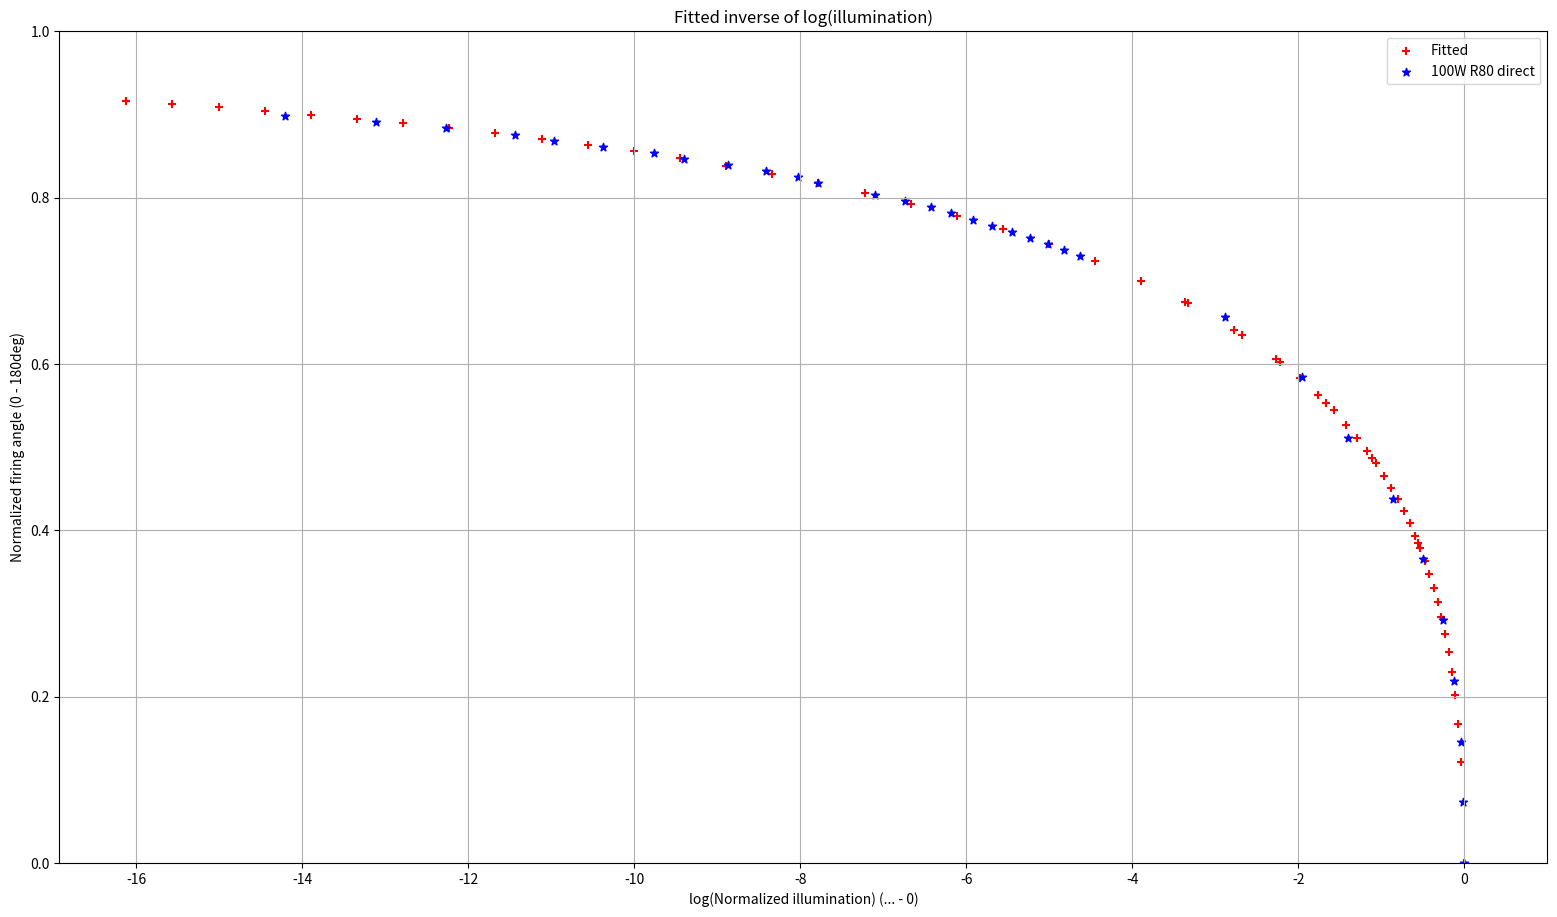

Recreate this plot in Python.
import numpy as np
from scipy.optimize import curve_fit
import matplotlib.pyplot as plt
import math

'''
Fit inverse of normalized illumination response from normalized firing angle.
'''

# 100W R80 direct
# Cut values below measurement range
raw_value = np.array([123, 122, 121, 120, 119, 118, 117, 116, 115, 114, 113, 112, 110, 109, 108, 107, 106, 105, 104, 103, 102, 101, 100, 90, 80, 70, 60, 50, 40, 30, 20, 10, 0])
raw_illum = np.array([0.04, 0.12, 0.28, 0.64, 1.03, 1.85, 3.4, 4.9, 8.3, 13.1, 19.3, 24.5, 49, 70, 96, 122, 160, 201, 255, 315, 395, 476, 580, 3300, 8400, 14600, 25000, 36000, 45900, 52500, 56800, 58300, 59300])

norm_firing_angle = raw_value / 137
norm_illum = raw_illum / np.max(raw_illum)

def f(x, a, b, c, d, e, f, g):
  '''
  Approximate inverse function
  log(normalized illumination) to normalized firing angle
  '''
  x = np.log(x)
  y = a + b * np.power(-x, 1 / 2) + c * np.power(-x, 1 / 4) + d * np.power(-x, 1 /6) + e * np.power(-x, 1 / 8)
  return y

initial_params = [0, 0, 0, 0, 0, 0, 0]

params, covariance = curve_fit(f, norm_illum, norm_firing_angle, p0=initial_params)

a_fit, b_fit, c_fit, d_fit, e_fit, f_fit, g_fit = params

print(f'Fitted parameters: {params}')


xp = np.concatenate((np.logspace(-7, 0, num = 30), np.linspace(0.0000001, 1, num = 30)))
yp = f(xp, a_fit, b_fit, c_fit, d_fit, e_fit, f_fit, g_fit)

print(xp)
print(yp)

plt.figure(figsize=(1920 / 100, 1080 / 100))

plt.scatter(xp, yp, marker='+', color='r', label='Fitted')
plt.scatter(norm_illum, norm_firing_angle, marker='*', color='b', label='100W R80 direct')

plt.title('Fitted inverse of illumination')
plt.ylabel('Normalized firing angle (0 - 180deg)')
plt.xlabel('Normalized illumination (0 - 1)')
plt.grid(True)
plt.legend()
plt.xlim([0, 1])
plt.ylim([0, 1])

plt.savefig('fit-inverse.png', dpi=100)


plt.clf()
plt.figure(figsize=(1920 / 100, 1080 / 100))

plt.scatter(np.log(xp), yp, marker='+', color='r', label='Fitted')
plt.scatter(np.log(norm_illum), norm_firing_angle, marker='*', color='b', label='100W R80 direct')

plt.title('Fitted inverse of log(illumination)')
plt.ylabel('Normalized firing angle (0 - 180deg)')
plt.xlabel('log(Normalized illumination) (... - 0)')
plt.grid(True)
plt.legend()
plt.xlim(xmax = 1)
plt.ylim([0, 1])

plt.savefig('fit-inverse-log.png', dpi=100)
